Run: headless pygame with SDL's dummy video driver; simulated clock (each Clock.tick advances the game by its frame time, no real sleeping); random seed 0; keys injected as events and as key.get_pressed() state; mouse plan: one left click at the window centre at the start of phase 2, then a move to the lower-right quarter at the start of phase 3.
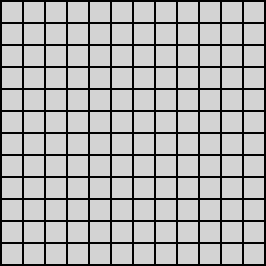
Frame 1 of 4 · flips 1–60 · no input
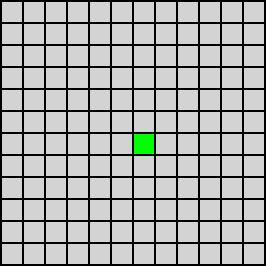
Frame 2 of 4 · flips 61–180 · clicked the window centre · tapped SPACE, RETURN · held RIGHT (→), D
Frame 3 of 4 · flips 181–300 · moved the mouse to the lower-right quarter · held DOWN (↓), S · screen unchanged from frame 2, image omitted
Frame 4 of 4 · flips 301–420 · held LEFT (←), A, UP (↑), W · screen unchanged from frame 3, image omitted

The pygame program that drew these frames:

import pygame

# Initialize colors in RGB
WHITE = (255, 255, 255)
GRAY = (211, 211, 211)
BLACK = (0, 0, 0)
RED = (255, 0, 0)
GREEN = (0, 255, 0)
BLUE = (0, 0, 255)
YELLOW = (255, 255, 0)

# Initialize screen size
ROWS = 12
COLS = 12
WIDTH = 20
HEIGHT = WIDTH
MARGIN = 2
size = ((HEIGHT + MARGIN) * COLS + MARGIN, (WIDTH + MARGIN) * ROWS + MARGIN)

# Initialize pygame
pygame.init()
screen = pygame.display.set_mode(size)
pygame.display.set_caption("A star")


def get_actions(grid, current_node, actions):
    possible_actions = []
    width = len(grid)
    height = len(grid[0])
    for action in actions.values():
        new_x = current_node[0] + action[0]
        new_y = current_node[1] + action[1]
        if (new_x >= 0 and new_x < height and new_y >= 0 and new_y < width and grid[new_x][new_y] != 'X'):
            possible_actions.append((new_x, new_y))
    return possible_actions


def draw_grid(grid):
    for row in range(ROWS):
        for col in range(COLS):
            if grid[row][col] == 'S':
                pygame.draw.rect(screen, GREEN, ((WIDTH + MARGIN) * col + MARGIN, (HEIGHT + MARGIN) * row + MARGIN, WIDTH, HEIGHT))
            elif grid[row][col] == 'V':
                pygame.draw.rect(screen, YELLOW, ((WIDTH + MARGIN) * col + MARGIN, (HEIGHT + MARGIN) * row + MARGIN, WIDTH, HEIGHT))
            elif grid[row][col] == 'E':
                pygame.draw.rect(screen, BLUE, ((WIDTH + MARGIN) * col + MARGIN, (HEIGHT + MARGIN) * row + MARGIN, WIDTH, HEIGHT))
            elif grid[row][col] == 'G':
                pygame.draw.rect(screen, RED, ((WIDTH + MARGIN) * col + MARGIN, (HEIGHT + MARGIN) * row + MARGIN, WIDTH, HEIGHT))
            elif grid[row][col] == 'X':
                pygame.draw.rect(screen, BLACK, ((WIDTH + MARGIN) * col + MARGIN, (HEIGHT + MARGIN) * row + MARGIN, WIDTH, HEIGHT))
            elif grid[row][col] == 'P':
                pygame.draw.rect(screen, WHITE, ((WIDTH + MARGIN) * col + MARGIN, (HEIGHT + MARGIN) * row + MARGIN, WIDTH, HEIGHT))
            else:
                pygame.draw.rect(screen, GRAY, ((WIDTH + MARGIN) * col + MARGIN, (HEIGHT + MARGIN) * row + MARGIN, WIDTH, HEIGHT))


def set_node(grid, node, status):
    if grid[node[0]][node[1]] != 'S' and grid[node[0]][node[1]] != 'G':
        grid[node[0]][node[1]] = status
    return grid


def generate_path(best_path, current_node):
    full_path = []
    while current_node in best_path.keys():
        current_node = best_path[current_node]
        full_path.append(current_node)
    return full_path[:-1]


def a_star(grid, open_nodes, closed_nodes, best_path):
    current_node, cost = open_nodes.pop(0)
    if (current_node == goal_node):
        path = generate_path(best_path, current_node)
        for (x, y) in path:
            grid[x][y] = 'P'
        return False
    closed_nodes.append(current_node)
    grid = set_node(grid, current_node, 'E')
    for next_state in get_actions(grid, current_node, actions):
        cost_node = get_cost_node(cost_grid, next_state)
        if (next_state, cost_node) not in open_nodes and next_state not in closed_nodes:
            best_path[next_state] = current_node
            grid = set_node(grid, next_state, 'V')
            open_nodes.append((next_state, cost_node))
    open_nodes.sort(key=lambda x: x[1])
    return True


def check_position(grid, status):
    for row in range(ROWS):
        for col in range(COLS):
            if (grid[row][col] == status):
                return (row, col)


def calculate_cost_grid(grid):
    start_node = check_position(grid, 'S')
    goal_node = check_position(grid, 'G')
    total_cost = []
    for row in range(ROWS):
        total_cost.append([])
        for col in range(COLS):
            cost_to_start = abs(start_node[0] - row) + abs(start_node[1] - col)
            cost_to_goal = abs(goal_node[0] - row) + abs(goal_node[1] - col)
            total_cost[row].append(cost_to_start + cost_to_goal)
    return total_cost


def get_cost_node(cost_grid, node):
    return cost_grid[node[0]][node[1]]


# Initialize grid
grid = [[0 for col in range(COLS)] for row in range(ROWS)]

# Initialize actions in grid
actions = {"UP": (-1, 0), "DOWN": (1, 0), "LEFT": (0, -1), "RIGHT": (0, 1)}

# Initialize algorithm
closed_nodes = []
best_path = {}
is_running = False
has_start = False
has_end = False

# Main loop
run = True
clock = pygame.time.Clock()
while run:
    for event in pygame.event.get():
        if event.type == pygame.QUIT:
            run = False
        if event.type == pygame.MOUSEBUTTONDOWN:
            if not has_start:
                mousex, mousey = pygame.mouse.get_pos()
                start_node = (mousey // (HEIGHT + MARGIN), mousex // (WIDTH + MARGIN))
                if grid[start_node[0]][start_node[1]] != 'G':
                    grid[start_node[0]][start_node[1]] = 'S'
                    frontier = [start_node]
                    has_start = True
            elif not has_end:
                mousex, mousey = pygame.mouse.get_pos()
                goal_node = (mousey // (HEIGHT + MARGIN), mousex // (WIDTH + MARGIN))
                if grid[goal_node[0]][goal_node[1]] != 'S':
                    grid[goal_node[0]][goal_node[1]] = 'G'
                    has_end = True
            else:
                if not is_running:
                    mousex, mousey = pygame.mouse.get_pos()
                    barrier_node = (mousey // (HEIGHT + MARGIN), mousex // (WIDTH + MARGIN))
                    if grid[barrier_node[0]][barrier_node[1]] == 'X':
                        grid[barrier_node[0]][barrier_node[1]] = 0
                    elif grid[barrier_node[0]][barrier_node[1]] == 'S' and has_end:
                        grid[barrier_node[0]][barrier_node[1]] = 0
                        has_start = False
                    elif grid[barrier_node[0]][barrier_node[1]] == 'G' and has_start:
                        grid[barrier_node[0]][barrier_node[1]] = 0
                        has_end = False
                    elif grid[barrier_node[0]][barrier_node[1]] != 'S' and grid[barrier_node[0]][barrier_node[1]] != 'G':
                        grid[barrier_node[0]][barrier_node[1]] = 'X'
        if event.type == pygame.KEYDOWN:
            if event.key == pygame.K_RETURN and has_start and has_end:
                cost_grid = calculate_cost_grid(grid)
                open_nodes = [(start_node, get_cost_node(cost_grid, start_node))]
                is_running = True
    screen.fill(BLACK)
    if is_running:
        is_running = a_star(grid, open_nodes, closed_nodes, best_path)
    draw_grid(grid)
    pygame.display.flip()
    clock.tick(10)
pygame.quit()
